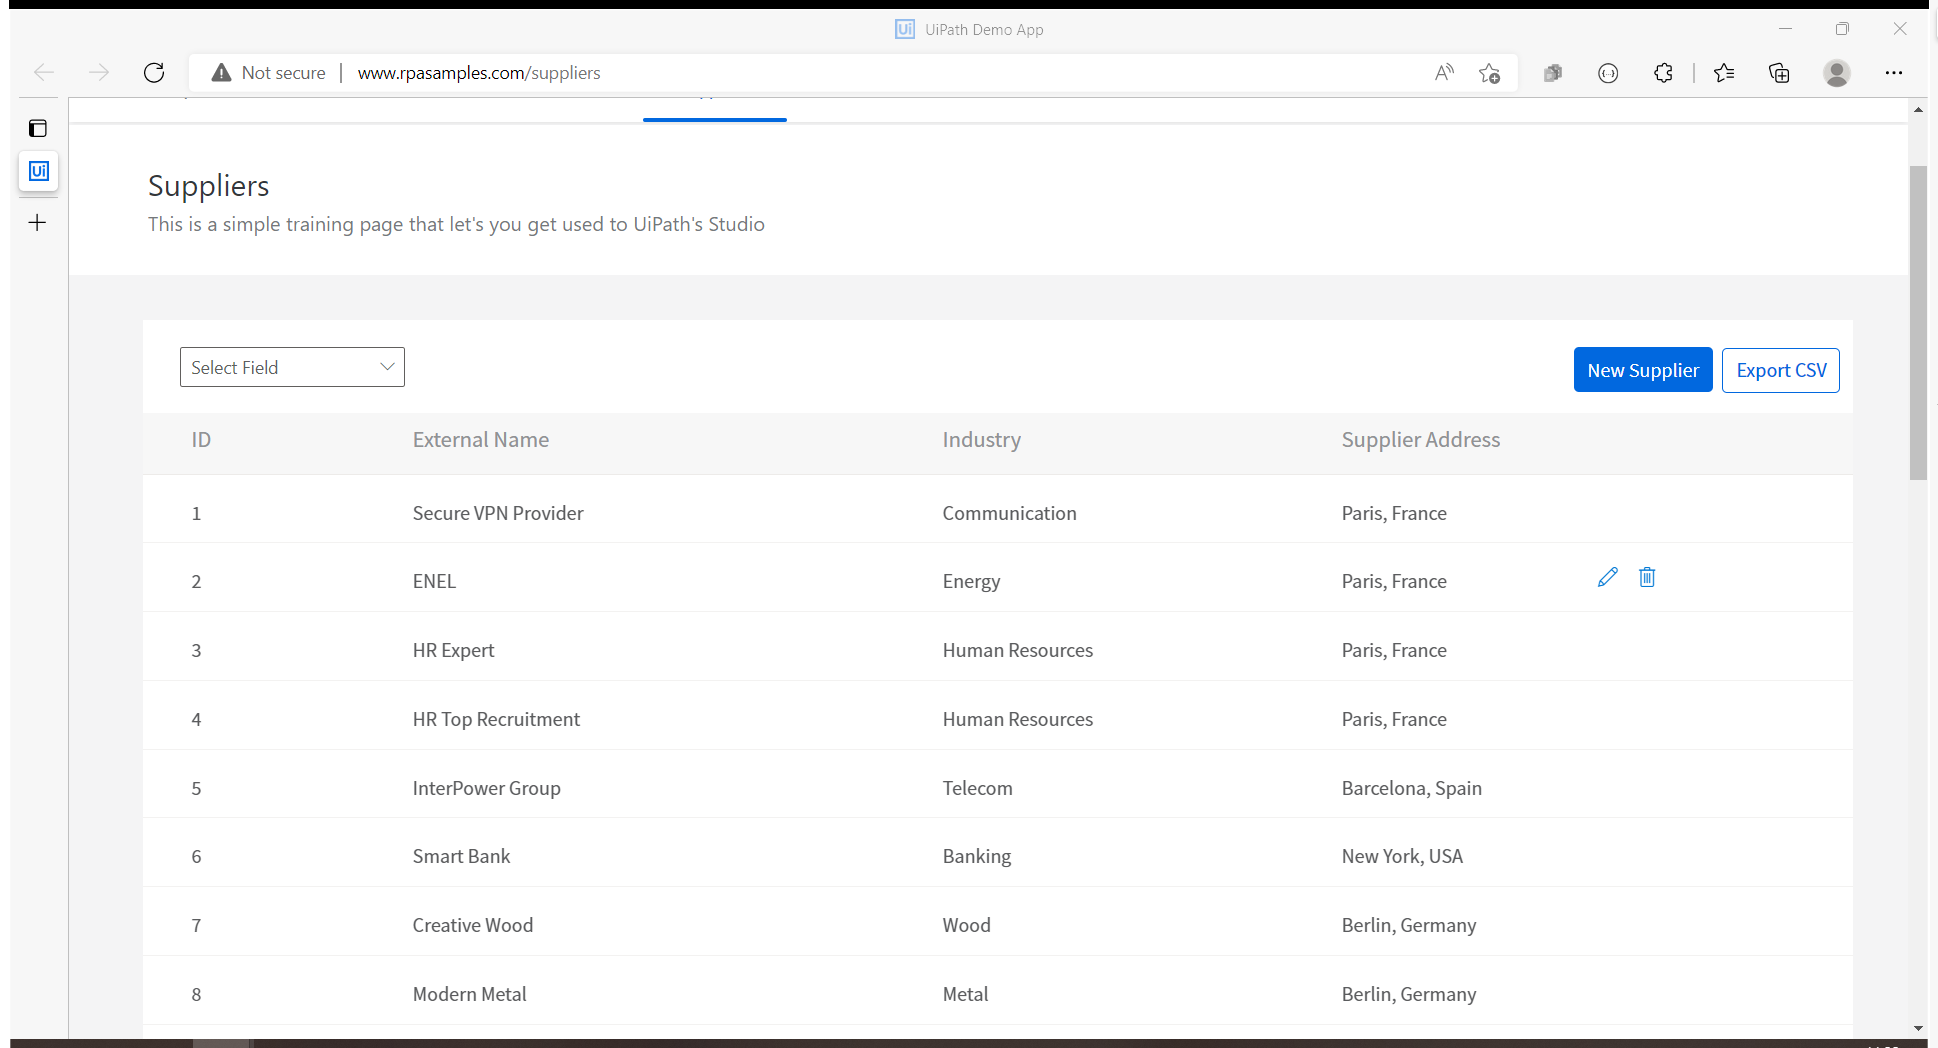
Workflow: TroubleshootExample

Step 1: Use Browser Edge: UiPath Demo App in window 'UiPath Demo App' (msedge.exe)

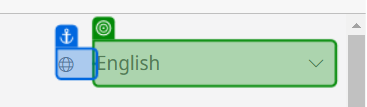
Step 2: check 'English'

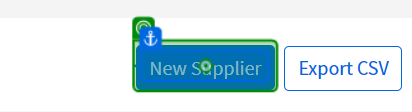
Step 3: click on 'New Supplier'

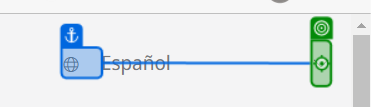
Step 4: click

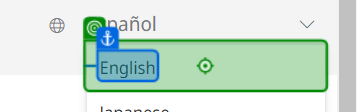
Step 5: click on 'English'

Step 6: click on 'New Supplier' (same screen as step 3)